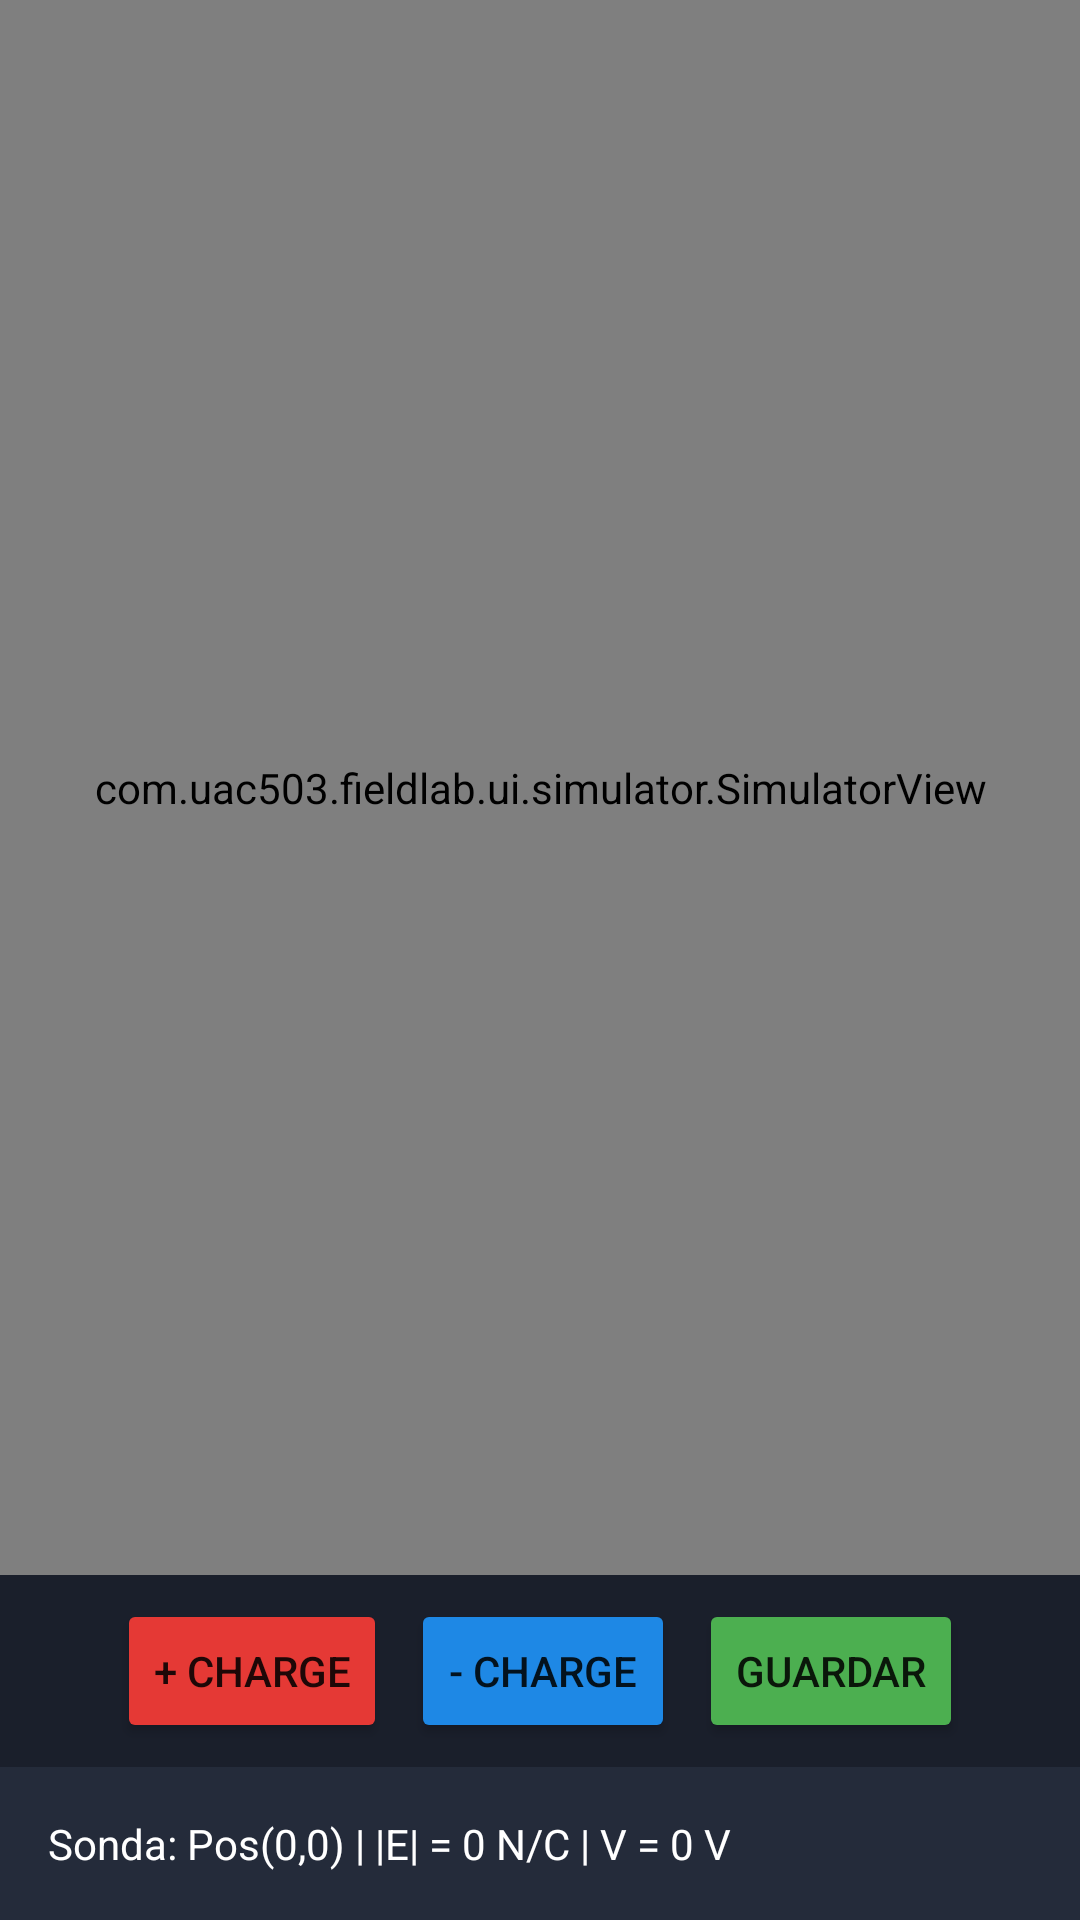

Android layout source for this screen:
<!-- AndroidManifest.xml: application theme Theme.FieldLab -->
<!-- res/layout/fragment_simulador.xml -->
<?xml version="1.0" encoding="utf-8"?>
<LinearLayout xmlns:android="http://schemas.android.com/apk/res/android"
    android:id="@+id/main"
    android:layout_width="match_parent"
    android:layout_height="match_parent"
    android:background="#0E1117"
    android:orientation="vertical">

    
    <com.uac503.fieldlab.ui.simulator.SimulatorView
        android:id="@+id/simulator_view"
        android:layout_width="match_parent"
        android:layout_height="0dp"
        android:layout_weight="1" />

    
    <LinearLayout
        android:layout_width="match_parent"
        android:layout_height="wrap_content"
        android:background="#1A1F2B"
        android:gravity="center"
        android:orientation="horizontal"
        android:padding="8dp">

        <Button
            android:id="@+id/btn_add_pos"
            android:layout_width="wrap_content"
            android:layout_height="wrap_content"
            android:layout_marginEnd="8dp"
            android:backgroundTint="#E53935"
            android:text="+ Charge" />

        <Button
            android:id="@+id/btn_add_neg"
            android:layout_width="wrap_content"
            android:layout_height="wrap_content"
            android:layout_marginEnd="8dp"
            android:backgroundTint="#1E88E5"
            android:text="- Charge" />

        <Button
            android:id="@+id/btn_save_scenario"
            android:layout_width="wrap_content"
            android:layout_height="wrap_content"
            android:backgroundTint="#4CAF50"
            android:text="Guardar" />
    </LinearLayout>

    
    <LinearLayout
        android:layout_width="match_parent"
        android:layout_height="wrap_content"
        android:background="#242B3A"
        android:orientation="vertical"
        android:padding="16dp">

        <TextView
            android:id="@+id/tv_probe_results"
            android:layout_width="match_parent"
            android:layout_height="wrap_content"
            android:text="Sonda: Pos(0,0) | |E| = 0 N/C | V = 0 V"
            android:textColor="#FFFFFF"
            android:textSize="14sp" />
    </LinearLayout>
</LinearLayout>
<!-- resources referenced by this layout -->
<resources>
  <style name="Theme.FieldLab" parent="Theme.MaterialComponents.DayNight.NoActionBar">
          
      </style>
</resources>
